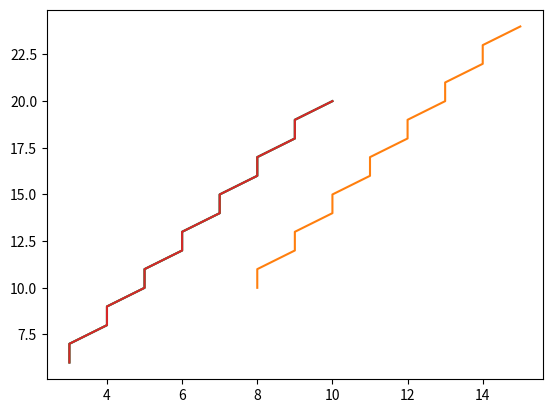

The script that saved this image:
import matplotlib.pyplot as plt
m=[]
n=[]
p=[]
q=[]
def ROUND(a):
  return int(a+.5)

def drawDDA(x1,y1,x2,y2):
  x,y=x1,y1
  length=(x2-x1) if (x2-x1)>(y2-y1) else (y2-y1)
  dx=(x2-x1)/float(length)
  dy=(y2-y1)/float(length)
  print('x=%s,y=%s' %(ROUND(x),ROUND(y)))
  for i in range(length):
    x+=dx
    y+=dy
    m.insert(i,ROUND(x))
    p.insert(i,ROUND(x+5))
    n.insert(i,ROUND(y))
    q.insert(i,ROUND(y+4))
    print('x=%s,y=%s' %(ROUND(x),ROUND(y)))

  plt.plot (m,n)
  plt.plot(p,q)
  print('x=%s,y=%s' %(ROUND(x),ROUND(y)))

  plt.plot(m,n)
  plt.plot(m,n)
  plt.show()
drawDDA(2,5,10,20)
